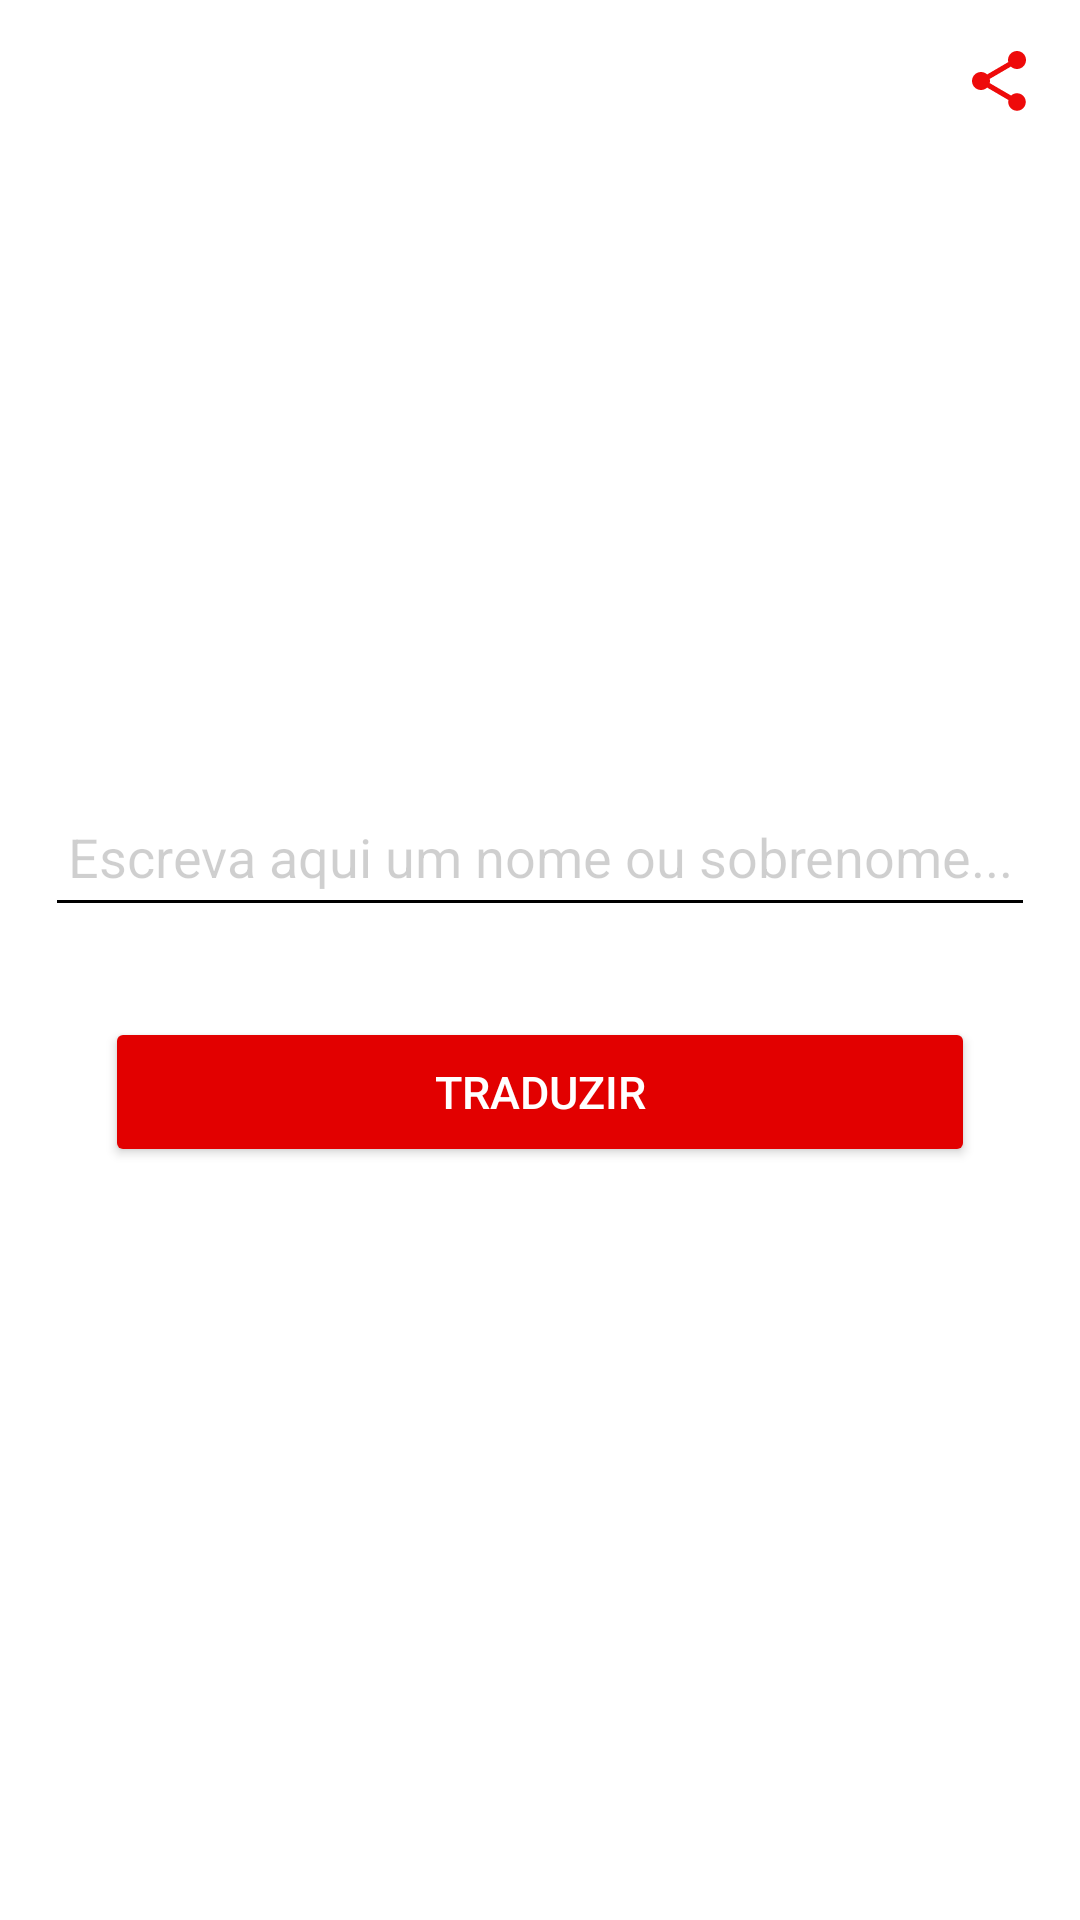

Write the Android layout XML for this screen, with the resource values it uses.
<!-- AndroidManifest.xml: application theme Theme.JapaneseLangApplication -->
<!-- res/layout/fragment_name_translation.xml -->
<?xml version="1.0" encoding="utf-8"?>
<LinearLayout xmlns:android="http://schemas.android.com/apk/res/android"
    xmlns:app="http://schemas.android.com/apk/res-auto"
    xmlns:tools="http://schemas.android.com/tools"
    android:layout_width="match_parent"
    android:layout_height="match_parent"
    android:layout_gravity="center"
    android:orientation="vertical"
    android:padding="15dp"
    android:background="#ffffff"
    tools:context=".fragmentView.NameTranslationFragment">

    <ImageView
        android:id="@+id/imageView3"
        android:layout_width="wrap_content"
        android:layout_height="wrap_content"
        android:src="@drawable/ic_baseline_share_24"
        android:layout_gravity="end"/>

    <ImageView
        android:id="@+id/img_translate"
        android:layout_width="match_parent"
        android:layout_height="wrap_content"
        android:layout_gravity="center"
        android:layout_marginTop="100dp" />

    <TextView
        android:id="@+id/txt_real_name"
        android:layout_width="wrap_content"
        android:layout_height="50dp"
        android:layout_gravity="center"
        android:layout_marginTop="20dp"
        android:textColor="@color/black" />


    <com.google.android.material.textfield.TextInputEditText
        android:id="@+id/edt_name"
        android:layout_width="match_parent"
        android:layout_height="50dp"
        android:layout_gravity="center"
        android:layout_marginTop="50dp"
        android:backgroundTint="@color/black"
        android:hint="Escreva aqui um nome ou sobrenome..."
        android:textAlignment="center"
        android:textColor="@color/black"
        android:textColorHint="#30000000" />

    <Button
        android:id="@+id/btn_translate"
        android:layout_width="match_parent"
        android:layout_height="50dp"
        android:layout_gravity="center"
        android:layout_marginHorizontal="20dp"
        android:layout_marginTop="30dp"
        android:backgroundTint="#E20000"
        android:text="Traduzir"
        android:textAllCaps="true"
        android:textColor="#ffffff"
        android:textSize="15sp" />

</LinearLayout>
<!-- resources referenced by this layout -->
<resources>
  <color name="black">#000000</color>
  <!-- drawable ic_baseline_share_24 (drawable) -->
  <vector android:height="24dp" android:tint="#EE0A0A"
      android:viewportHeight="24" android:viewportWidth="24"
      android:width="24dp" xmlns:android="http://schemas.android.com/apk/res/android">
      <path android:fillColor="@android:color/white" android:pathData="M18,16.08c-0.76,0 -1.44,0.3 -1.96,0.77L8.91,12.7c0.05,-0.23 0.09,-0.46 0.09,-0.7s-0.04,-0.47 -0.09,-0.7l7.05,-4.11c0.54,0.5 1.25,0.81 2.04,0.81 1.66,0 3,-1.34 3,-3s-1.34,-3 -3,-3 -3,1.34 -3,3c0,0.24 0.04,0.47 0.09,0.7L8.04,9.81C7.5,9.31 6.79,9 6,9c-1.66,0 -3,1.34 -3,3s1.34,3 3,3c0.79,0 1.5,-0.31 2.04,-0.81l7.12,4.16c-0.05,0.21 -0.08,0.43 -0.08,0.65 0,1.61 1.31,2.92 2.92,2.92 1.61,0 2.92,-1.31 2.92,-2.92s-1.31,-2.92 -2.92,-2.92z"/>
  </vector>
  <style name="Theme.JapaneseLangApplication" parent="Theme.MaterialComponents.DayNight.DarkActionBar">
          <item name="colorPrimary">@color/PrimaryBackground</item>
          <item name="colorPrimaryDark">@color/PrimaryBackground</item>
          <item name="android:windowFullscreen">true</item>
          <item name="windowActionBar">false</item>
          <item name="android:forceDarkAllowed" tools:targetApi="q">false</item>
          <item name="android:navigationBarColor">@color/PrimaryBackground</item>
          <item name="windowNoTitle">true</item>
      </style>
  <color name="PrimaryBackground">#E20000</color>
</resources>
